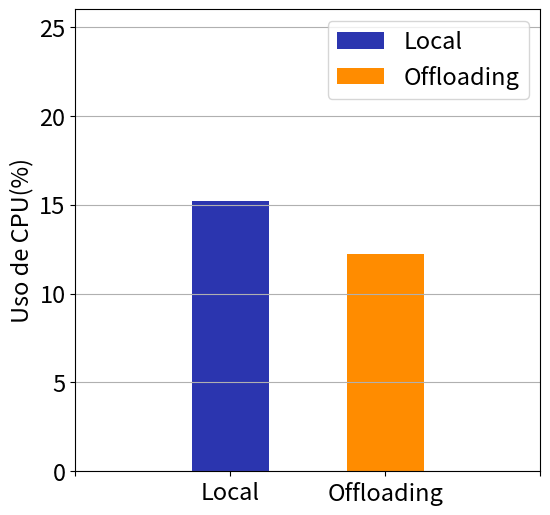
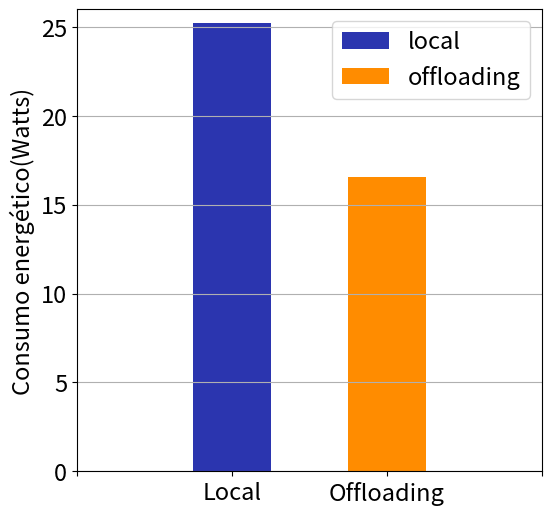

Generate these figures, in order, with matplotlib:
import matplotlib.pyplot as plt

plt.rcParams.update({'font.size': 17})

fig, ax = plt.subplots(figsize=(6, 6))  

ax.grid(axis='y')

x_cpu_local = 1
x_cpu_offloading = 2
cpu_local_average = 15.2
cpu_offloading_average = 12.2

ax.bar(x_cpu_local, cpu_local_average, label='Local', width=0.5, color='#2b35af')
ax.bar(x_cpu_offloading, cpu_offloading_average, label='Offloading', width=0.5, color='#ff8c00')
plt.xticks([0, x_cpu_local, x_cpu_offloading, 3])
ax.set_xticklabels(['', 'Local', 'Offloading', ''])
plt.ylim([0, 26])    
plt.ylabel("Uso de CPU(%)")

ax.legend()
plt.savefig("CPU.png")

plt.close()


plt.rcParams.update({'font.size': 17})

fig, ax = plt.subplots(figsize=(6, 6))  

ax.grid(axis='y')

x_power_local = 1
x_power_offloading = 2
power_local_average = 25.226
power_offloading_average = 16.584

ax.bar(x_power_local, power_local_average, label='local', width=0.5, color='#2b35af')
ax.bar(x_power_offloading, power_offloading_average, label='offloading', width=0.5, color='#ff8c00')
plt.xticks([0, x_power_local, x_power_offloading, 3])
ax.set_xticklabels(['', 'Local', 'Offloading', ''])
plt.ylim([0, 26])    
plt.ylabel("Consumo energético(Watts)")

ax.legend()
plt.savefig("Power.png")
plt.close()
